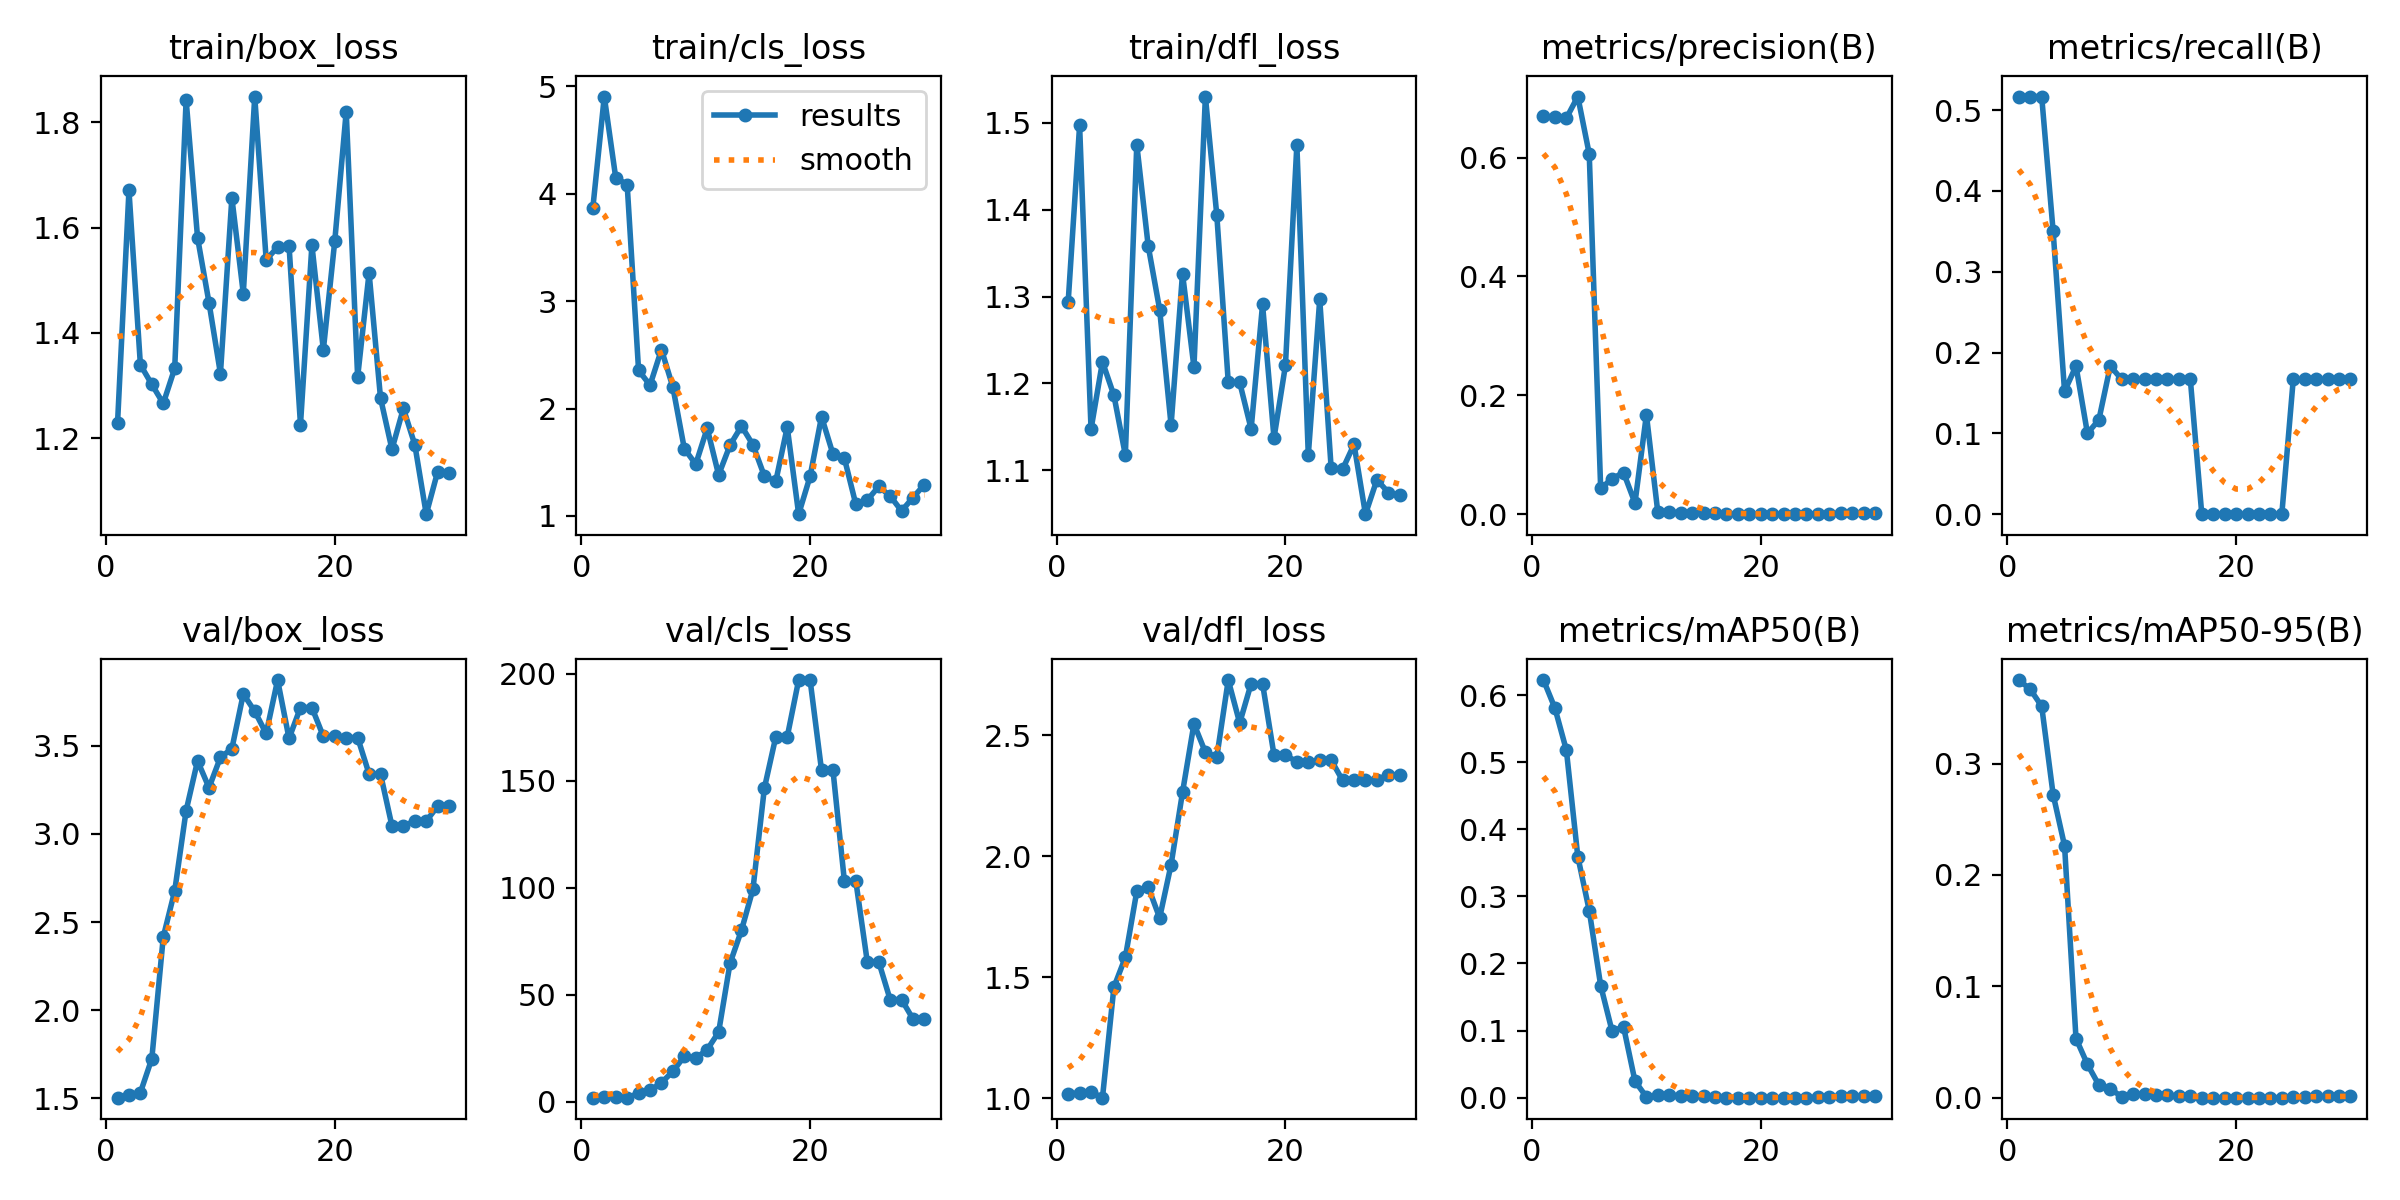

The data file committed next to this chart (first rows):
epoch, time, train/box_loss, train/cls_loss, train/dfl_loss, metrics/precision(B), metrics/recall(B), metrics/mAP50(B), metrics/mAP50-95(B), val/box_loss, val/cls_loss, val/dfl_loss, lr/pg0, lr/pg1, lr/pg2
1, 11.3, 1.228, 3.869, 1.294, 0.6693, 0.5167, 0.6224, 0.375, 1.503, 1.932, 1.016, 0.1, 0, 0
2, 12.65, 1.671, 4.906, 1.497, 0.6683, 0.5167, 0.5805, 0.3667, 1.518, 2.002, 1.023, 0.09909, 8.96413e-05, 8.96413e-05
3, 13.03, 1.339, 4.151, 1.147, 0.6665, 0.5167, 0.518, 0.3514, 1.532, 2.042, 1.026, 0.09817, 0.0001732, 0.0001732
4, 13.57, 1.302, 4.087, 1.225, 0.7028, 0.35, 0.3594, 0.2722, 1.725, 1.852, 1.002, 0.09725, 0.0002506, 0.0002506
5, 13.94, 1.266, 2.356, 1.186, 0.6062, 0.152, 0.2789, 0.2262, 2.415, 3.869, 1.459, 0.09632, 0.0003219, 0.0003219
6, 14.28, 1.333, 2.217, 1.118, 0.04321, 0.1833, 0.1671, 0.05311, 2.676, 5.22, 1.583, 0.09539, 0.000387, 0.000387
7, 14.67, 1.843, 2.549, 1.475, 0.05972, 0.1, 0.09906, 0.02996, 3.133, 8.886, 1.855, 0.09445, 0.0004461, 0.0004461
8, 15.25, 1.581, 2.199, 1.358, 0.07005, 0.1167, 0.1056, 0.01137, 3.415, 14.13, 1.873, 0.0935, 0.000499, 0.000499
9, 15.6, 1.458, 1.626, 1.285, 0.01884, 0.1833, 0.02471, 0.00769, 3.263, 21.2, 1.746, 0.09255, 0.0005458, 0.0005458
10, 17.36, 1.323, 1.482, 1.152, 0.1674, 0.1667, 0.00114, 0.00102, 3.435, 20.29, 1.966, 0.09159, 0.0005865, 0.0005865
11, 17.7, 1.657, 1.816, 1.327, 0.00283, 0.1667, 0.00332, 0.00298, 3.484, 24.3, 2.264, 0.09062, 0.0006211, 0.0006211
12, 18.26, 1.475, 1.382, 1.219, 0.00355, 0.1667, 0.00361, 0.00324, 3.795, 32.48, 2.548, 0.08965, 0.0006496, 0.0006496
13, 18.62, 1.849, 1.659, 1.53, 0.00247, 0.1667, 0.00276, 0.00249, 3.697, 64.76, 2.43, 0.08867, 0.0006719, 0.0006719
14, 18.96, 1.539, 1.836, 1.393, 0.00216, 0.1667, 0.00227, 0.00204, 3.57, 80.17, 2.412, 0.08769, 0.0006882, 0.0006882
15, 19.29, 1.563, 1.662, 1.201, 0.0016, 0.1667, 0.00184, 0.00147, 3.874, 99.31, 2.729, 0.0867, 0.0006983, 0.0006983
16, 19.82, 1.566, 1.371, 1.201, 0.00149, 0.1667, 0.00164, 0.00115, 3.543, 146.6, 2.551, 0.0857, 0.0007023, 0.0007023
17, 20.18, 1.226, 1.322, 1.148, 0, 0, 0, 0, 3.718, 170.6, 2.714, 0.0847, 0.0007002, 0.0007002
18, 20.5, 1.567, 1.827, 1.291, 0, 0, 0, 0, 3.718, 170.6, 2.714, 0.08369, 0.0006919, 0.0006919
19, 21.05, 1.368, 1.016, 1.137, 0, 0, 0, 0, 3.554, 197.2, 2.419, 0.08268, 0.0006776, 0.0006776
20, 21.38, 1.575, 1.369, 1.221, 0, 0, 0, 0, 3.554, 197.2, 2.419, 0.08166, 0.0006571, 0.0006571
21, 27.91, 1.821, 1.924, 1.474, 0, 0, 0, 0, 3.547, 155, 2.39, 0.08063, 0.0006305, 0.0006305
22, 28.5, 1.316, 1.575, 1.118, 0, 0, 0, 0, 3.547, 155, 2.39, 0.0796, 0.0005978, 0.0005978
23, 29.08, 1.514, 1.536, 1.297, 0, 0, 0, 0, 3.341, 103.1, 2.398, 0.07856, 0.000559, 0.000559
24, 29.61, 1.276, 1.107, 1.102, 0, 0, 0, 0, 3.341, 103.1, 2.398, 0.07751, 0.000514, 0.000514
25, 29.97, 1.179, 1.147, 1.101, 0.00105, 0.1667, 0.00113, 0.00068, 3.046, 65.44, 2.314, 0.07646, 0.000463, 0.000463
26, 30.33, 1.257, 1.274, 1.13, 0.00105, 0.1667, 0.00113, 0.00068, 3.046, 65.44, 2.314, 0.07541, 0.0004058, 0.0004058
27, 30.67, 1.188, 1.185, 1.049, 0.0015, 0.1667, 0.00182, 0.00109, 3.073, 47.72, 2.317, 0.07434, 0.0003425, 0.0003425
28, 31.15, 1.056, 1.046, 1.089, 0.0015, 0.1667, 0.00182, 0.00109, 3.073, 47.72, 2.317, 0.07327, 0.0002731, 0.0002731
29, 31.5, 1.137, 1.171, 1.074, 0.00192, 0.1667, 0.00251, 0.00151, 3.158, 38.66, 2.336, 0.0722, 0.0001976, 0.0001976
30, 31.82, 1.133, 1.292, 1.071, 0.00192, 0.1667, 0.00251, 0.00151, 3.158, 38.66, 2.336, 0.07112, 0.0001159, 0.0001159
